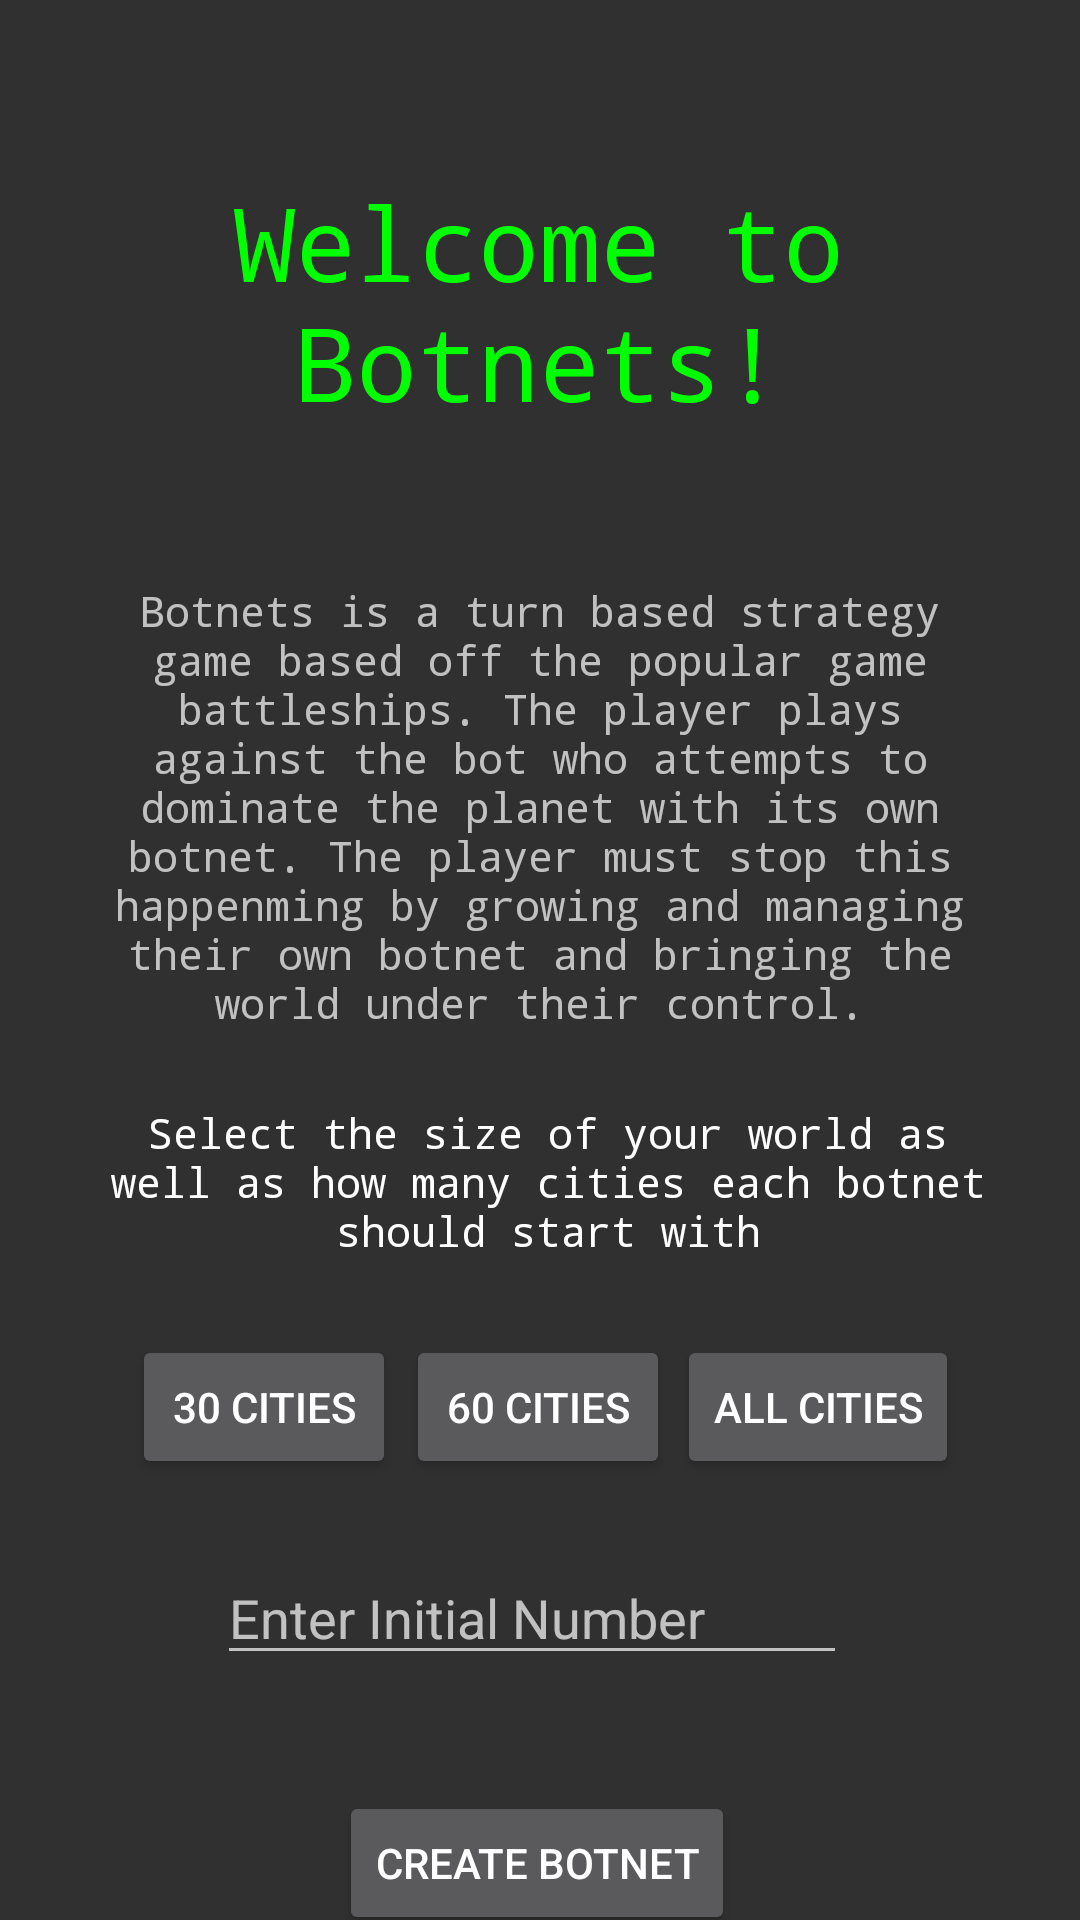

Reconstruct the res/layout file that produces this screen, plus the resources it refers to.
<!-- AndroidManifest.xml: application theme Theme.AppCompat.NoActionBar -->
<!-- res/layout/activity_new_game.xml -->
<?xml version="1.0" encoding="utf-8"?>

<androidx.constraintlayout.widget.ConstraintLayout xmlns:android="http://schemas.android.com/apk/res/android"
    xmlns:app="http://schemas.android.com/apk/res-auto"
    xmlns:tools="http://schemas.android.com/tools"
    android:layout_width="match_parent"
    android:layout_height="match_parent"
    tools:context=".NewGameActivity">

    <Button
        android:id="@+id/buttonAll"
        android:layout_width="wrap_content"
        android:layout_height="wrap_content"
        android:text="ALL CITIES"
        app:layout_constraintBottom_toBottomOf="@+id/buttonSixty"
        app:layout_constraintEnd_toEndOf="parent"
        app:layout_constraintHorizontal_bias="0.848"
        app:layout_constraintStart_toStartOf="parent"
        app:layout_constraintTop_toTopOf="@+id/buttonSixty" />

    <TextView
        android:id="@+id/textIntroTitle"
        android:layout_width="308dp"
        android:layout_height="108dp"
        android:fontFamily="monospace"
        android:text="Welcome to Botnets!"
        android:textAlignment="center"
        android:textAppearance="@style/TextAppearance.AppCompat.Display1"
        android:textColor="#00FF00"
        app:layout_constraintBottom_toBottomOf="parent"
        app:layout_constraintEnd_toEndOf="parent"
        app:layout_constraintHorizontal_bias="0.495"
        app:layout_constraintStart_toStartOf="parent"
        app:layout_constraintTop_toTopOf="parent"
        app:layout_constraintVertical_bias="0.109" />

    <TextView
        android:id="@+id/textIntro"
        android:layout_width="306dp"
        android:layout_height="151dp"
        android:layout_marginTop="28dp"
        android:fontFamily="monospace"
        android:text="Botnets is a turn based strategy game based off the popular game battleships. The player plays against the bot who attempts to dominate the planet with its own botnet. The player must stop this happenming by growing and managing their own botnet and bringing the world under their control."
        android:textAlignment="center"
        app:layout_constraintEnd_toEndOf="parent"
        app:layout_constraintStart_toStartOf="parent"
        app:layout_constraintTop_toBottomOf="@+id/textIntroTitle" />

    <EditText
        android:id="@+id/inputNumber"
        android:layout_width="wrap_content"
        android:layout_height="wrap_content"
        android:layout_marginTop="96dp"
        android:ems="10"
        android:hint="Enter Initial Number"
        android:inputType="number"
        app:layout_constraintBottom_toBottomOf="parent"
        app:layout_constraintEnd_toEndOf="@+id/textViewMutators"
        app:layout_constraintHorizontal_bias="0.436"
        app:layout_constraintStart_toStartOf="@+id/textViewMutators"
        app:layout_constraintTop_toBottomOf="@+id/textViewMutators"
        app:layout_constraintVertical_bias="0.0" />

    <Button
        android:id="@+id/buttonThirty"
        android:layout_width="wrap_content"
        android:layout_height="wrap_content"
        android:text="30 CITIES"
        app:layout_constraintBottom_toBottomOf="@+id/buttonSixty"
        app:layout_constraintEnd_toEndOf="parent"
        app:layout_constraintHorizontal_bias="0.162"
        app:layout_constraintStart_toStartOf="parent"
        app:layout_constraintTop_toTopOf="@+id/buttonSixty" />

    <Button
        android:id="@+id/buttonSixty"
        android:layout_width="wrap_content"
        android:layout_height="wrap_content"
        android:layout_marginTop="24dp"
        android:text="60 CITIES"
        app:layout_constraintBottom_toBottomOf="parent"
        app:layout_constraintEnd_toEndOf="parent"
        app:layout_constraintHorizontal_bias="0.498"
        app:layout_constraintStart_toStartOf="parent"
        app:layout_constraintTop_toBottomOf="@+id/textViewMutators"
        app:layout_constraintVertical_bias="0.0" />

    <TextView
        android:id="@+id/textViewMutators"
        android:layout_width="297dp"
        android:layout_height="53dp"
        android:layout_marginTop="368dp"
        android:fontFamily="monospace"
        android:text="Select the size of your world as well as how many cities each botnet should start with"
        android:textAlignment="center"
        android:textAppearance="@style/TextAppearance.AppCompat.Body1"
        app:layout_constraintEnd_toEndOf="parent"
        app:layout_constraintHorizontal_bias="0.543"
        app:layout_constraintStart_toStartOf="parent"
        app:layout_constraintTop_toTopOf="parent" />

    <Button
        android:id="@+id/buttonStart"
        android:layout_width="wrap_content"
        android:layout_height="wrap_content"
        android:layout_marginTop="176dp"
        android:text="CREATE BOTNET"
        app:layout_constraintBottom_toBottomOf="parent"
        app:layout_constraintEnd_toEndOf="parent"
        app:layout_constraintHorizontal_bias="0.496"
        app:layout_constraintStart_toStartOf="parent"
        app:layout_constraintTop_toBottomOf="@+id/textViewMutators"
        app:layout_constraintVertical_bias="0.0" />
</androidx.constraintlayout.widget.ConstraintLayout>
<!-- resources referenced by this layout -->
<resources>

</resources>
